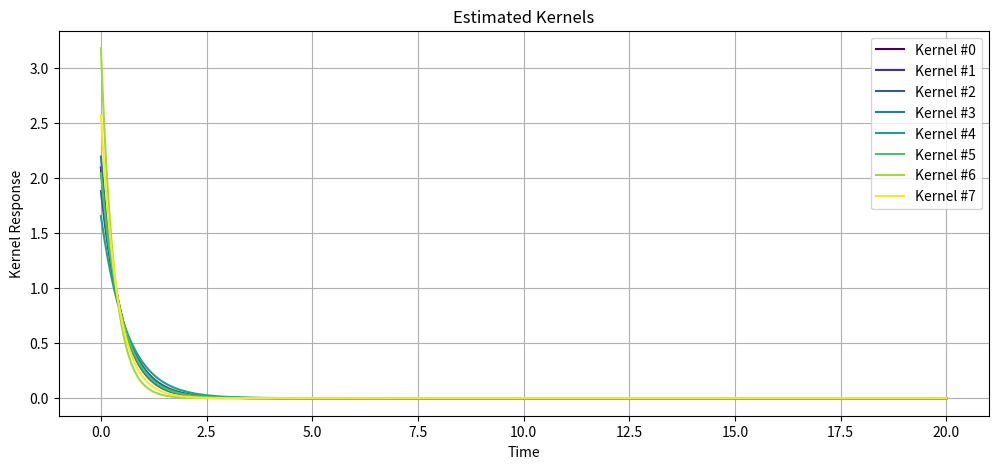
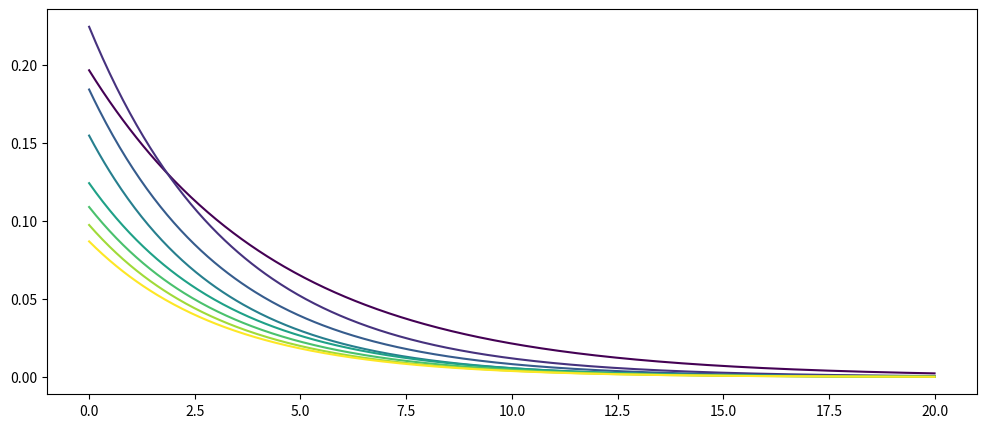
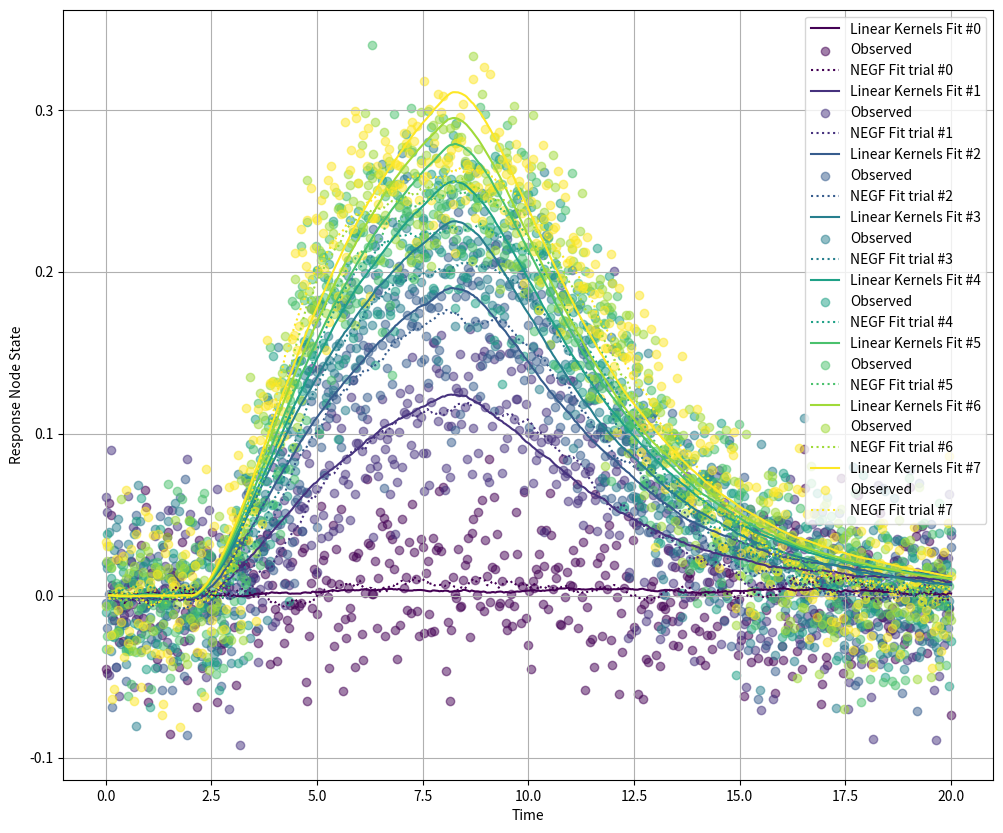

Generate these figures, in order, with matplotlib:
import numpy as np
from scipy.optimize import curve_fit
import matplotlib.pyplot as plt
from scipy.integrate import solve_ivp
from tqdm import tqdm
from scipy.signal import convolve

def euler_integration(X, Y, interval):
    """Calculate the integral of two signals X*Y over a given interval."""
    mask = ~np.isnan(X) & ~np.isnan(Y)
    product = X[mask] * Y[mask]
    scale = (interval[-1] - interval[0]) / (len(interval) - 1)
    return scale * np.sum(product)

def conv(X, Y, interval):
    """Calculate the convolution of two signals X and Y over a given interval."""
    return convolve(X, Y, mode='same') * (interval[1] - interval[0])

def conv_lin_kernel_delta_x_j(DeltaX_stimulated_node, *params):
    """Estimate response based on convolution of linear kernels."""
    resolution = 500
    t_eval = np.linspace(0, 20, resolution)

    N = 3  # do not consider the stimulated neuron
    M = 3  # number of exponentials per kernel
    k = 3  # number of parameters per exponential, C_m, gamma_m0 and gamma_m1

    C_gammas = np.array(params).reshape(N, M, k)

    estimated_x_i_from_convolutions = np.zeros((N, resolution))
    for i in range(N):
        for m in range(M):
            exp_terms = np.exp(-C_gammas[i, m, 1] * (t_eval[:, None] - t_eval[None, :])) * np.exp(-C_gammas[i, m, 2] * (t_eval[:, None] - t_eval[None, :]))
            for t in range(1, resolution):
                estimated_x_i_from_convolutions[i, t] += euler_integration(C_gammas[i, m, 0] * exp_terms[t, :t], DeltaX_stimulated_node[:t], t_eval[:t])
    
    return estimated_x_i_from_convolutions.flatten()

def exp_kernel_func(t, *params):
    # exponentials combinations with two parameters each, amplitude, decay const
    exponential_combination = np.zeros(len(t))
    for p_idx in range(0, len(params), 3):
        exponential_combination += params[p_idx] * np.exp(-params[p_idx+1] * t)
    return exponential_combination * np.heaviside(t, 1.0)

def fit_exp_kernel(t, x, y):
    def convolved_model(t, *params):
        # Convolution function: convolves x with the kernel
        resolution = len(t)
        kernel = exp_kernel_func(t, *params)
        convolved_signal = np.zeros(resolution)
        for t_idx in range(1, resolution):
            convolved_signal[t_idx] = euler_integration(x[:t_idx], kernel[(t_idx-1)::-1], t[:t_idx])
        return convolved_signal
        
    initial_guess = np.random.rand(3)  # Ensure this matches the number of parameters in exp_kernel_func
    
    # Fit the parameters to minimize the difference between fit_func and the actual data y
    params_opt, params_cov = curve_fit(convolved_model, t, y, p0=initial_guess)
    
    return params_opt, params_cov

def sum_conv_g_ij_delta_x_j(nonlinear_term, *params):
    """Estimate response based on convolution of nonlinear terms."""
    resolution = 500
    t_eval = np.linspace(0, 20, resolution)
    N = 4

    A = np.reshape(params, (N, N))

    estimated_x_i_from_convolutions = np.zeros((N, resolution))
    for i in range(N):
        exp_terms = np.exp(-(t_eval[:, None] - t_eval[None, :]))
        for t in range(1, resolution):
            A[i, i] = 0.0
            for j in range(N):
                estimated_x_i_from_convolutions[i, t] += euler_integration(A[i, j] * exp_terms[t, :t], nonlinear_term[i * N + j, :t], t_eval[:t])

    return estimated_x_i_from_convolutions.flatten()

def nonlinear_equation_original(t, X, N, A):
    """Nonlinear ODE system without external stimulus."""
    dX = np.zeros_like(X)
    for i in range(N):
        sum_term = np.sum(A[i] * (1 - X[i]) * X) - A[i, i] * (1 - X[i]) * X[i]
        dX[i] = sum_term - X[i]
    return dX

def nonlinear_equation_stimuli(t, X, N, A, stim_neurons, stimuli):
    """Nonlinear ODE system with external stimulus on node 3 between time 2 and 8."""
    dX = np.zeros_like(X)
    for i in range(N):
        sum_term = np.sum(A[i] * (1 - X[i]) * X) - A[i, i] * (1 - X[i]) * X[i]
        
        stim = 0.0
        if (i in stim_neurons) and (2 < t < 8):
            stim = stimuli
        else:
            stim = 0.0
            
        dX[i] = sum_term - X[i] + stim
    return dX

import numpy as np
from scipy.optimize import curve_fit
import matplotlib.pyplot as plt
from scipy.integrate import solve_ivp
from tqdm import tqdm
from scipy.signal import convolve

def exp_kernel_func(t, *params):
    """Exponentials combinations with two parameters each: amplitude, decay constant."""
    exponential_combination = np.zeros(len(t))
    for p_idx in range(0, len(params), 3):
        exponential_combination += params[p_idx] * np.exp(-params[p_idx+1] * t)
    return exponential_combination * np.heaviside(t, 1.0)

def fit_exp_kernel(t, x, y):
    def convolved_model(t, *params):
        resolution = len(t)
        kernel = exp_kernel_func(t, *params)
        convolved_signal = np.zeros(resolution)
        for t_idx in range(1, resolution):
            convolved_signal[t_idx] = np.trapz(x[:t_idx] * kernel[(t_idx-1)::-1], t[:t_idx])
        return convolved_signal
        
    initial_guess = np.random.rand(3)
    params_opt, params_cov = curve_fit(convolved_model, t, y, p0=initial_guess)
    return params_opt, params_cov

if __name__ == "__main__":
    N_trials = 8
    resolution = 500
    t_eval = np.linspace(0, 20, resolution)
    DeltaX = np.random.rand(N_trials, resolution)  # Simulated data

    fitted_lin_params_list = []
    for trial_idx in range(N_trials):
        fitted_lin_params, _ = fit_exp_kernel(t_eval, DeltaX[trial_idx, :], DeltaX[trial_idx, :])
        fitted_lin_params_list.append(fitted_lin_params)

    plt.figure(figsize=(12, 5))
    colors = plt.cm.viridis(np.linspace(0, 1, N_trials))
    for trial_idx in range(N_trials):
        kernel = exp_kernel_func(t_eval, *fitted_lin_params_list[trial_idx])
        plt.plot(t_eval, kernel, label=f'Kernel #{trial_idx}', color=colors[trial_idx])
    
    plt.title("Estimated Kernels")
    plt.xlabel("Time")
    plt.ylabel("Kernel Response")
    plt.legend()
    plt.grid()
    plt.show()


if __name__ == "__main__":
    N = 4  # Number of nodes
    A = np.array([[0, 1,   0,   0], 
                  [0, 0,   1,   0], 
                  [0, 0,   0,   1], 
                  [0, 0,   0,   0]])
    X0 = np.random.rand(N)  # Initial random state for nodes
    resolution = 500
    tolerance = 1e-8
    max_iterations = 100
    t_span = (0, 20)
    t_eval = np.linspace(t_span[0], t_span[1], resolution)

    # Solve without stimulus
    for iteration in tqdm(range(max_iterations), desc="Iterating"):
        sol = solve_ivp(lambda t, X: nonlinear_equation_original(t, X, N, A), t_span, X0, t_eval=t_eval)
        change = np.linalg.norm(sol.y[:, -1] - sol.y[:, -2])
        if change < tolerance:
            break
        X0 = sol.y[:, -1]  # Update initial condition
    Xeq = X0  # Final equilibrium state
    
    N_trials = 8
    DeltaX = np.zeros((N_trials, N, resolution))
    DeltaX_avr = np.zeros((N, resolution))
    
    # solve trial by trial
    for trial_idx in range(N_trials):
        sol = solve_ivp(lambda t, X: nonlinear_equation_stimuli(t, X, N, A, [3], np.array([0.01 + 0.2 * trial_idx])), t_span, np.zeros(N), t_eval=t_eval)
        DeltaX[trial_idx, :, :] = sol.y + np.random.normal(0, 0.03, (N, resolution))  # eq is zero

    for i in range(N):
        for t in range(resolution):
            DeltaX_avr[i, t] = np.mean(DeltaX[:, i, t])

    fitted_curve_linear = np.zeros((N_trials, resolution))
    nonlinear_term = np.zeros((N_trials, N * N, resolution))
    fitted_curve_nonlinear = np.zeros((N_trials, N * resolution))

    # Initial guess for parameters
    A_guess = np.ones((N, N)) * 0.5
    np.fill_diagonal(A_guess, 0.0)  # Start diagonal elements as 0, expected not self connection
    A_guess = A_guess.flatten()


    fitted_lin_params_list = []
    for trial_idx in tqdm(range(N_trials), desc="Iterating (trials)"):
        fitted_lin_params, _ = fit_exp_kernel(t_eval, DeltaX[trial_idx, 3, :], DeltaX[trial_idx, 0, :])
        fitted_lin_params_list.append(fitted_lin_params)

        ## Compute nonlinear term
        for i in range(N):
            for j in range(N):
                nonlinear_term[trial_idx, (i * N + j), :] = (1 - Xeq[i]) * (1 - (DeltaX[trial_idx, i, :] / (1 - Xeq[i]))) * DeltaX[trial_idx, j, :]

        fitted_nonlin_params = A.flatten()  # do not fit the parameters, use the known values from the model

        for t_idx in range(1, resolution):
            fitted_curve_linear[trial_idx, t_idx] = euler_integration(DeltaX[trial_idx, 3, :t_idx], exp_kernel_func(t_eval[(t_idx-1)::-1], *fitted_lin_params), t_eval[:t_idx])
           
        fitted_curve_nonlinear[trial_idx, :] = sum_conv_g_ij_delta_x_j(nonlinear_term[trial_idx, :, :], fitted_nonlin_params)
        
        print(fitted_nonlin_params)

    plt.figure(figsize=(12, 5))
    colors = plt.cm.viridis(np.linspace(0, 1, N_trials))
    for trial_idx in range(N_trials):
        kernel = exp_kernel_func(t_eval, *fitted_lin_params_list[trial_idx])
        plt.plot(t_eval, kernel, label=f'Kernel #{trial_idx}', color=colors[trial_idx])
    """
    plt.title("Estimated Kernels")
    plt.xlabel("Time")
    plt.ylabel("Kernel Response")
    plt.legend()
    plt.grid()
    plt.show()
    """
    # Plot fitted results
    colors = plt.cm.viridis(np.linspace(0, 1, N_trials))
    plt.figure(figsize=(12, 10))
    for trial_idx in range(N_trials):
        plt.plot(t_eval, fitted_curve_linear[trial_idx, :], label=f'Linear Kernels Fit #{trial_idx}', color=colors[trial_idx], linestyle='-')
        plt.scatter(t_eval, DeltaX[trial_idx, 0, :], label='Observed', color=colors[trial_idx], alpha=0.5)
        plt.plot(t_eval, fitted_curve_nonlinear[trial_idx, 0 * resolution:(0 + 1) * resolution], label=f'NEGF Fit trial #{trial_idx}',  color=colors[trial_idx], linestyle=':')
        
    plt.ylabel(f'Response Node State')
    plt.legend()
    plt.grid(True)
    plt.xlabel('Time')
    plt.show()
